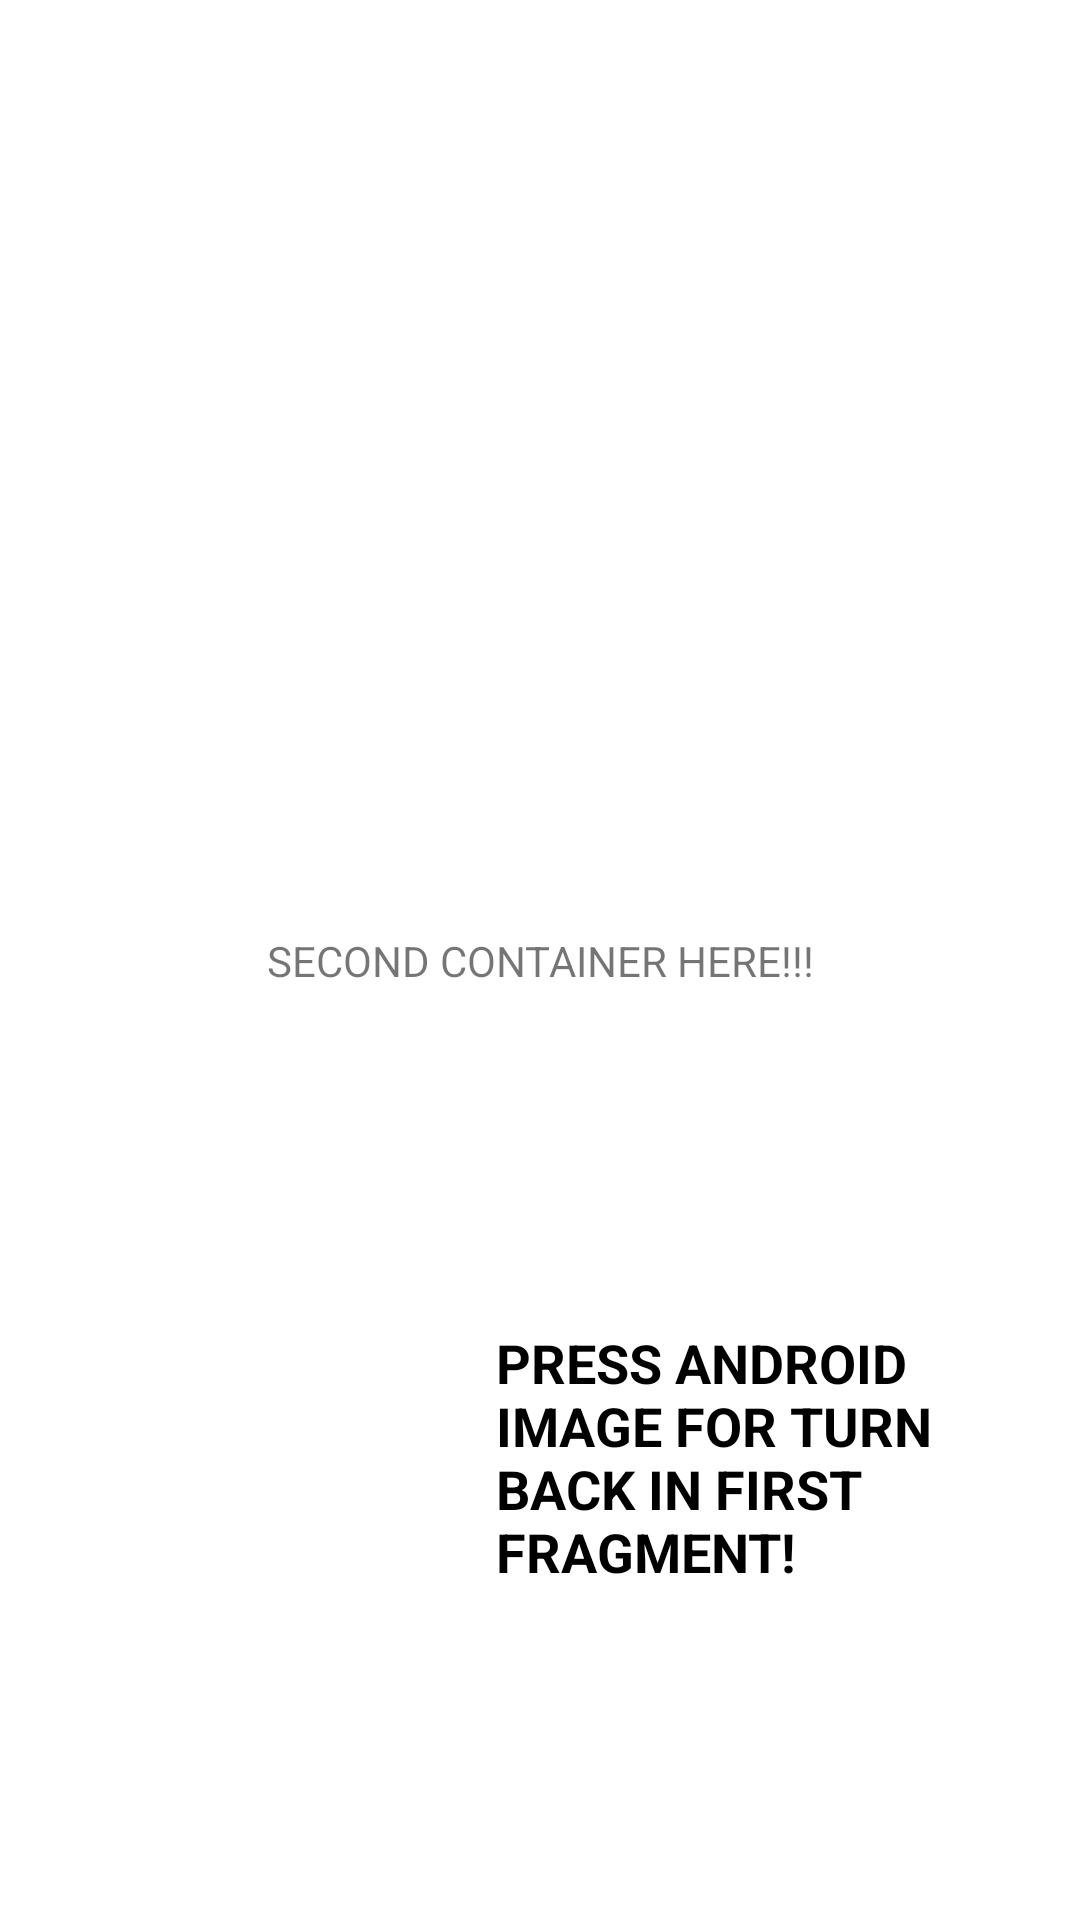

Android layout source for this screen:
<!-- AndroidManifest.xml: application theme Theme.AndroidStudio_FORTH -->
<!-- res/layout/fragment_second_nav.xml -->
<?xml version="1.0" encoding="utf-8"?>
<androidx.constraintlayout.widget.ConstraintLayout xmlns:android="http://schemas.android.com/apk/res/android"
    xmlns:app="http://schemas.android.com/apk/res-auto"
    xmlns:tools="http://schemas.android.com/tools"
    android:id="@+id/frameLayout"
    android:layout_width="match_parent"
    android:layout_height="match_parent"
    tools:context=".SecondNavFragment">

    
    <TextView
        android:id="@+id/textView"
        android:layout_width="wrap_content"
        android:layout_height="wrap_content"
        android:text="SECOND CONTAINER HERE!!!"
        app:layout_constraintBottom_toBottomOf="parent"
        app:layout_constraintEnd_toEndOf="parent"
        app:layout_constraintStart_toStartOf="parent"
        app:layout_constraintTop_toTopOf="parent" />

    <ImageView
        android:id="@+id/button_to_first"
        android:layout_width="wrap_content"
        android:layout_height="wrap_content"
        android:background="#24B524"
        android:src="@drawable/ic_launcher_foreground"
        app:layout_constraintBottom_toBottomOf="parent"
        app:layout_constraintEnd_toEndOf="@+id/textView"
        app:layout_constraintStart_toStartOf="parent"
        app:layout_constraintTop_toBottomOf="@+id/textView" />

    <TextView
        android:id="@+id/textView3"
        android:layout_width="150dp"
        android:layout_height="wrap_content"
        android:layout_marginStart="20dp"
        android:layout_marginEnd="35dp"
        android:text="PRESS ANDROID IMAGE FOR TURN BACK IN FIRST FRAGMENT!"
        android:textColor="#000000"
        android:textSize="18sp"
        android:textStyle="bold"
        app:layout_constraintBottom_toBottomOf="parent"
        app:layout_constraintEnd_toEndOf="parent"
        app:layout_constraintStart_toEndOf="@+id/button_to_first"
        app:layout_constraintTop_toBottomOf="@+id/textView"
        app:layout_constraintVertical_bias="0.503" />

</androidx.constraintlayout.widget.ConstraintLayout>
<!-- resources referenced by this layout -->
<resources>
  <style name="Theme.AndroidStudio_FORTH" parent="Theme.MaterialComponents.DayNight.NoActionBar">
          
          <item name="colorPrimary">#45E407</item>
          <item name="colorPrimaryVariant">#4FA836</item>
          <item name="colorOnPrimary">@color/white</item>
          
          <item name="colorSecondary">@color/teal_200</item>
          <item name="colorSecondaryVariant">@color/teal_700</item>
          <item name="colorOnSecondary">@color/black</item>
          
          <item name="android:statusBarColor">?attr/colorPrimaryVariant</item>
          
      </style>
  <!-- not gathered from this repository: default colours our renderer supplied (Android Studio template values) -->
  <color name="teal_200">#FF03DAC5</color>
  <color name="teal_700">#FF018786</color>
  <color name="black">#FF000000</color>
  <color name="white">#FFFFFFFF</color>
</resources>
